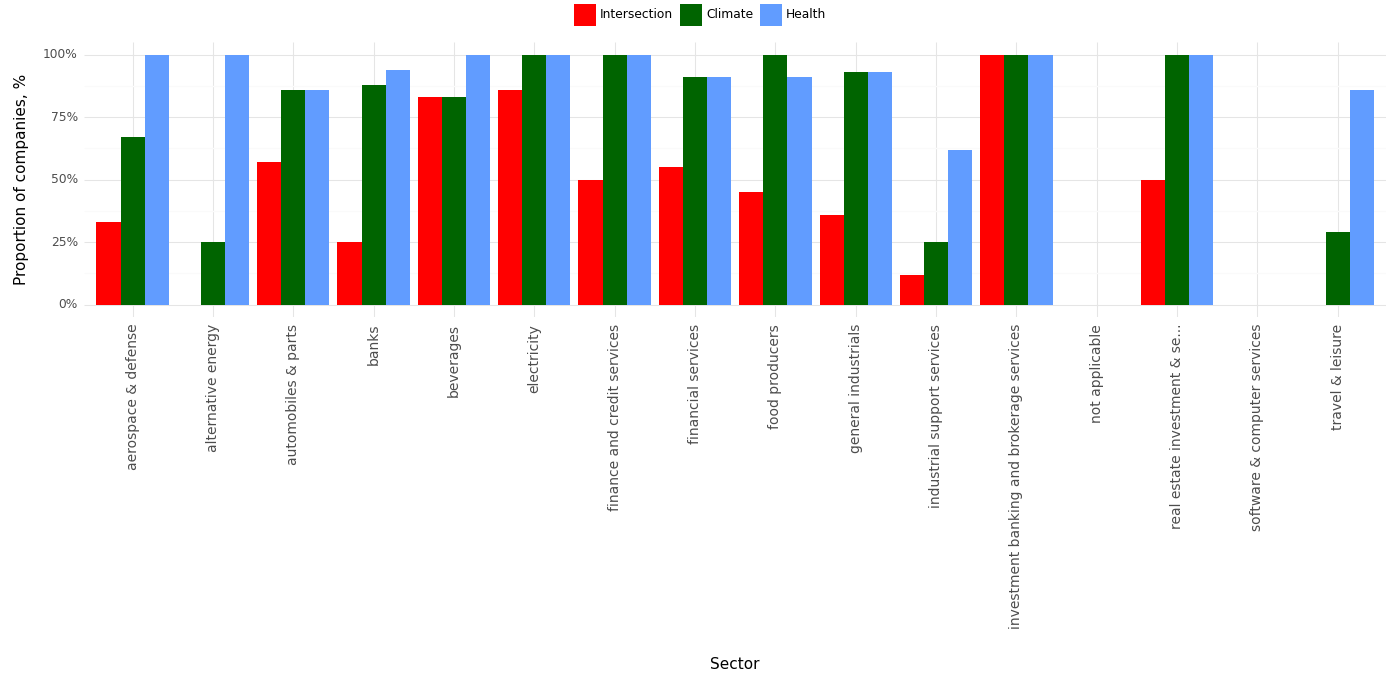

The file beside this chart, header and first rows:
, Sector, Climate, Health, Intersection, Year
0, aerospace & defense, 0.67, 1.0, 0.33, 2023
1, alternative energy, 0.25, 1.0, 0.0, 2023
2, automobiles & parts, 0.86, 0.86, 0.57, 2023
3, banks, 0.88, 0.94, 0.25, 2023
4, beverages, 0.83, 1.0, 0.83, 2023
5, electricity, 1.0, 1.0, 0.86, 2023
6, finance and credit services, 1.0, 1.0, 0.5, 2023
7, financial services, 0.91, 0.91, 0.55, 2023
8, food producers, 1.0, 0.91, 0.45, 2023
9, general industrials, 0.93, 0.93, 0.36, 2023
10, industrial support services, 0.25, 0.62, 0.12, 2023
11, investment banking and brokerage service…, 1.0, 1.0, 1.0, 2023
12, not applicable, 0.0, 0.0, 0.0, 2023
13, real estate investment & se..., 1.0, 1.0, 0.5, 2023
14, software & computer services, 0.0, 0.0, 0.0, 2023
15, travel & leisure, 0.29, 0.86, 0.0, 2023
